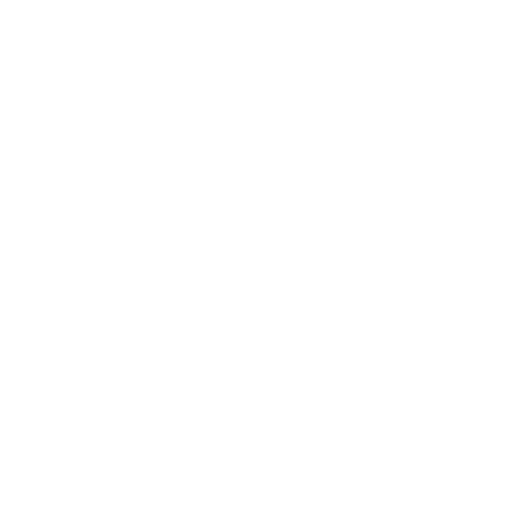
t = 0.00 s
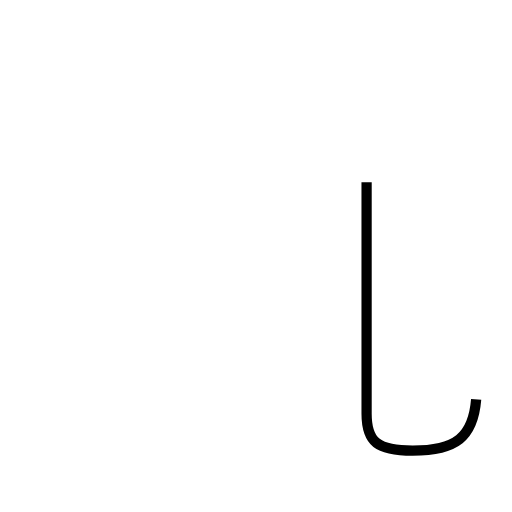
t = 1.16 s
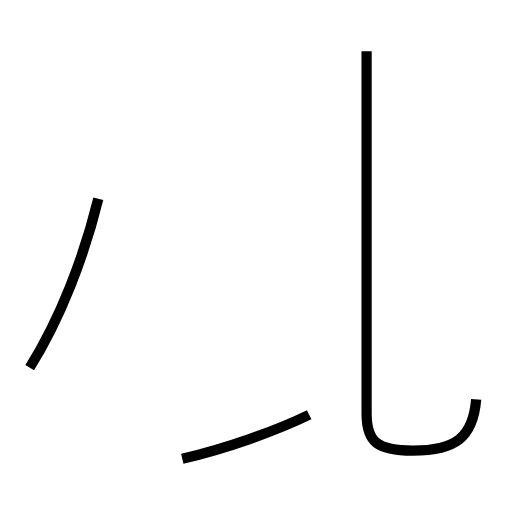
t = 2.47 s
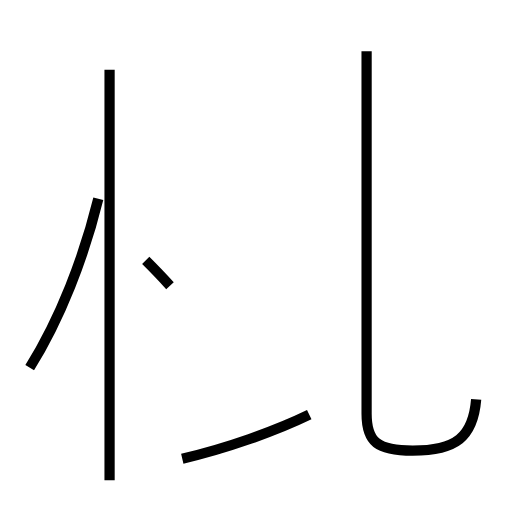
t = 3.78 s
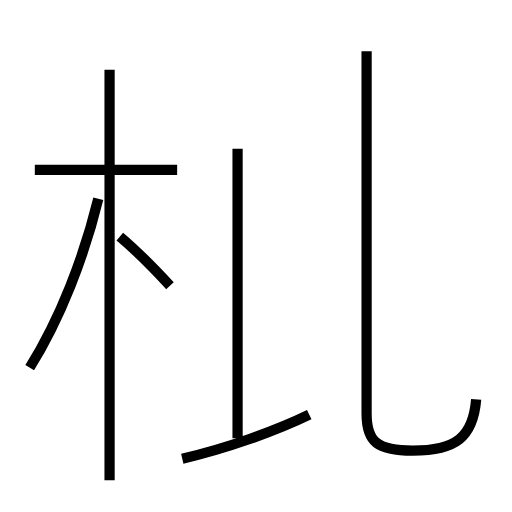
t = 5.14 s
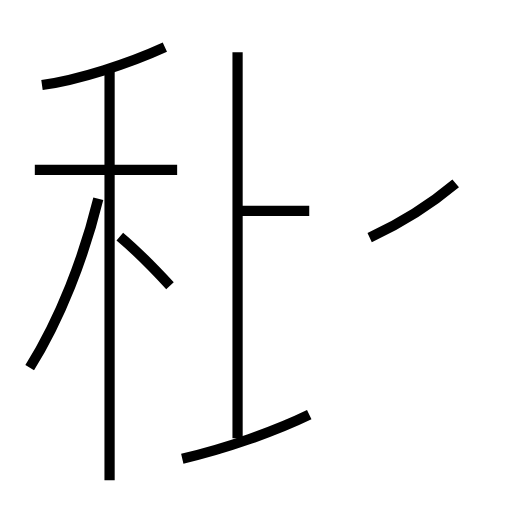
t = 6.30 s

The animated SVG that drew these frames (rendered in a browser with its animation timeline set to each time). Animation: 10 SMIL elements (animate=10); one cycle of 6.30 s.

<?xml version='1.0' encoding='utf-8'?>
<svg viewBox="0.0 -6.0 50.0 50.0" version="1.1" xmlns="http://www.w3.org/2000/svg"><rect x="-1000" y="-1000" width="2000" height="2000" stroke="white" fill="white" /><g style="fill:none;stroke:#000000;stroke-width:1"><path d="M 46.5 -5.0 C 46.2 -1.3 44.5 0.0 40.3 0.0 C 36.9 0.0 35.8 -0.8 35.8 -3.6 L 35.8 -39.0 " transform="translate(0.0 38.0)" stroke-dasharray="51.31365117356845" stroke-dashoffset="51.31365117356845"><animate attributeName="stroke-dashoffset" from="51.31365117356845" to="0" dur="1.5394095352070536s" begin="0s; anim_end.end" fill="freeze" id="anim0" /></path><path d="M 2.9 -8.1 C 5.9 -12.9 8.2 -18.9 9.6 -24.6 " transform="translate(0.0 38.0)" stroke-dasharray="17.879475986333308" stroke-dashoffset="17.879475986333308"><animate attributeName="stroke-dashoffset" from="17.879475986333308" to="0" dur="0.5363842795899992s" begin="anim0.end" fill="freeze" id="anim1" /></path><path d="M 17.8 0.8 C 22.1 -0.2 26.9 -1.9 30.2 -3.5 " transform="translate(0.0 38.0)" stroke-dasharray="13.14809600161991" stroke-dashoffset="13.14809600161991"><animate attributeName="stroke-dashoffset" from="13.14809600161991" to="0" dur="0.3944428800485973s" begin="anim1.end" fill="freeze" id="anim2" /></path><path d="M 10.7 2.9 L 10.7 -37.2 " transform="translate(0.0 38.0)" stroke-dasharray="40.1" stroke-dashoffset="40.1"><animate attributeName="stroke-dashoffset" from="40.1" to="0" dur="1.203s" begin="anim2.end" fill="freeze" id="anim3" /></path><path d="M 16.6 -16.1 C 15.4 -17.4 13.6 -19.3 11.7 -20.9 " transform="translate(0.0 38.0)" stroke-dasharray="6.863759165181536" stroke-dashoffset="6.863759165181536"><animate attributeName="stroke-dashoffset" from="6.863759165181536" to="0" dur="0.20591277495544608s" begin="anim3.end" fill="freeze" id="anim4" /></path><path d="M 17.3 -27.4 L 3.4 -27.4 " transform="translate(0.0 38.0)" stroke-dasharray="13.9" stroke-dashoffset="13.9"><animate attributeName="stroke-dashoffset" from="13.9" to="0" dur="0.417s" begin="anim4.end" fill="freeze" id="anim5" /></path><path d="M 23.2 -1.2 L 23.2 -38.9 " transform="translate(0.0 38.0)" stroke-dasharray="37.699999999999996" stroke-dashoffset="37.699999999999996"><animate attributeName="stroke-dashoffset" from="37.699999999999996" to="0" dur="1.1309999999999998s" begin="anim5.end" fill="freeze" id="anim6" /></path><path d="M 4.1 -35.7 C 7.7 -36.2 12.6 -37.8 16.1 -39.4 " transform="translate(0.0 38.0)" stroke-dasharray="12.594229329803682" stroke-dashoffset="12.594229329803682"><animate attributeName="stroke-dashoffset" from="12.594229329803682" to="0" dur="0.37782687989411046s" begin="anim6.end" fill="freeze" id="anim7" /></path><path d="M 30.2 -23.4 L 23.6 -23.4 " transform="translate(0.0 38.0)" stroke-dasharray="6.599999999999998" stroke-dashoffset="6.599999999999998"><animate attributeName="stroke-dashoffset" from="6.599999999999998" to="0" dur="0.19799999999999993s" begin="anim7.end" fill="freeze" id="anim8" /></path><path d="M 36.1 -20.8 C 38.9 -22.1 42.0 -24.0 44.5 -26.1" transform="translate(0.0 38.0)" stroke-dasharray="9.95920018338888" stroke-dashoffset="9.95920018338888"><animate attributeName="stroke-dashoffset" from="9.95920018338888" to="0" dur="0.2987760055016664s" begin="anim8.end" fill="freeze" id="anim_end" /></path></g></svg>
